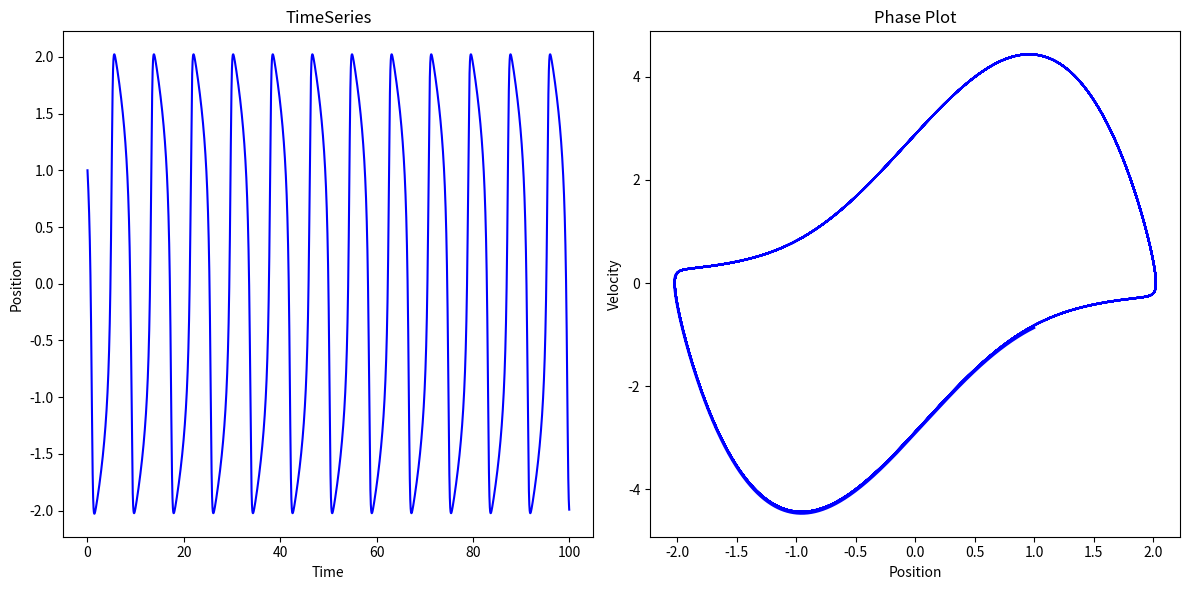

Python code for this plot:
# Program to solve vanderpol oscillator

# import libraries
import numpy as np
import matplotlib.pyplot as plt
from scipy.integrate import odeint

# parameters
u = 2.5     # control parameter
dt = 0.001
T = 100
time = np.arange(0,T,dt)

# initial conditon
x0 = 1.0
y0 = -0.87
ic = [x0,y0]

# define the system
def vanderpol_osc(z,t,u):
    x,y = z
    dxdt = y
    dydt = u * (1-x**2) * y - x
    return [dxdt,dydt]

# solve ode
sol = odeint(vanderpol_osc,ic, time, args=(u,))

# extract the values
x = sol[:, 0]
y = sol[:, 1]

# plot the results
plt.figure(figsize=(12,6))

# plot the time series
plt.subplot(1,2,1)
plt.plot(time,x, 'b')
plt.title("TimeSeries")
plt.xlabel("Time")
plt.ylabel("Position")

# plot the phase plot
plt.subplot(1,2,2)
plt.plot(x,y, 'b')
plt.title("Phase Plot")
plt.xlabel("Position")
plt.ylabel("Velocity")

plt.tight_layout()
plt.show()
